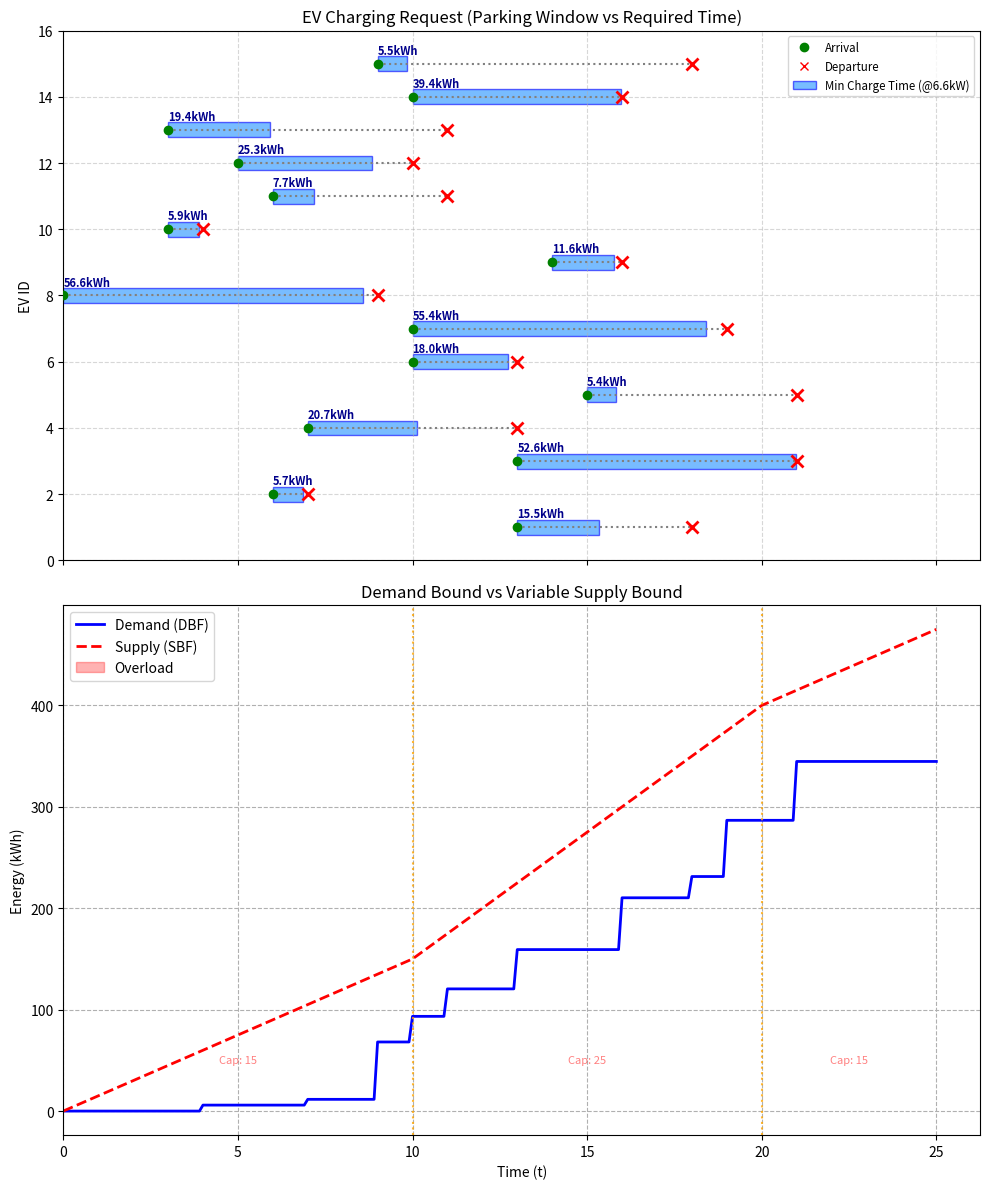

The script that saved this image:
import matplotlib.pyplot as plt
import numpy as np
import random

# -------------------------------------------------------------
# 1. 공급 프로필 설정 (사용자가 자유롭게 조절하는 부분)
# 형식: (이 시간까지, 이 용량으로 공급)
# 마지막 항목의 시간은 None (그 이후 쭉 계속됨을 의미)
# -------------------------------------------------------------
# 예시: 0~10초: 20kW, 10~20초: 30kW, 20초 이후: 20kW
SUPPLY_PROFILE = [
    (10, 15),   
    (20, 25),   
    (None, 15)  
]

class EV:
    def __init__(self, id, arrival, energy, departure):
        self.id = id
        self.arrival = arrival       # 도착 시간
        self.energy = energy         # 필요한 충전량 (kWh)
        self.departure = departure   # 출차 시간 (Deadline)

    def __repr__(self):
        return f"EV{self.id}(Arr={self.arrival}, Energy={self.energy:.1f}, Dep={self.departure})"


def generate_random_evs(num_evs=10):
    """
    랜덤한 10대의 EV 생성
    조건: 개별 차량의 최대 충전 속도는 6.6 kW
    """
    evs = []
    print("--- Generated EVs (Arrival, Energy, Departure) ---")
    for i in range(num_evs):
        # Arrival: 0 ~ 15 사이 랜덤
        a = random.randint(0, 15)
        
        # 주차 시간 (Duration): 최소 1시간 ~ 최대 10시간
        duration = random.randint(1, 10)
        departure = a + duration
        
        # 충전 요구량 (Energy): 
        # 물리적 한계: (머무는 시간) * 6.6 kW 를 넘을 수 없음
        max_feasible_energy = duration * 6.6
        
        # 최소 5kWh ~ 최대 가능량 사이 랜덤
        # (max_feasible_energy가 5보다 작으면 그 값을 최대로 씀)
        min_req = min(5, max_feasible_energy)
        energy = random.uniform(min_req, max_feasible_energy)
        
        evs.append(EV(i+1, a, energy, departure))
        print(f"EV {i+1}: Arr={a}, Dep={departure} (Duration={duration}), Energy={energy:.2f} kWh (Max Possible: {max_feasible_energy:.1f})")
    print("-------------------------------------------------------")
    return evs

def calculate_dbf(t, evs):
    """
    Demand Bound Function (DBF)
    시간 t까지 반드시 충전되어야 하는 에너지의 총합 (Deadline <= t 인 EV들의 합)
    """
    demand = 0
    for ev in evs:
        if ev.departure <= t:
            demand += ev.energy
    return demand


def calculate_sbf(t):
    """
    유연한 Supply Bound Function (SBF) 계산
    주어진 공급 프로필(profile)에 따라 시간 t까지의 누적 공급량(에너지)을 계산
    """
    total_supply = 0
    current_time_cursor = 0  # 계산을 시작할 기준 시간

    for end_time, capacity in SUPPLY_PROFILE:
        # 이미 시간 t에 도달했으면 계산 종료
        if t <= current_time_cursor:
            break

        # 이번 구간에서 계산할 종료 시점 결정
        # end_time이 None이면(마지막 구간), 그냥 t까지 계산
        if end_time is None:
            limit = t
        else:
            limit = min(t, end_time)

        # 이번 구간의 지속 시간(Duration)
        duration = limit - current_time_cursor
        
        # 누적 공급량 추가 (시간 * 용량)
        if duration > 0:
            total_supply += duration * capacity

        # 기준 시간을 이번 구간 끝으로 업데이트
        current_time_cursor = limit
        
        # 만약 이번 구간 끝이 목표 시간 t보다 크거나 같다면 루프 종료
        if current_time_cursor >= t:
            break
            
    return total_supply

# -------------------------------------------------------------
# 사용 예시 (기존 코드의 main 부분에 반영하는 방법)
# -------------------------------------------------------------
# ... (기존 generate_random_evs, calculate_dbf 함수 등은 동일) ...

def main():
    
    # 랜덤 EV 10대 생성 (기존 함수 사용)
    evs = generate_random_evs(15)

    # 그래프 시간 축 설정
    max_departure = max(ev.departure for ev in evs) if evs else 0
    # 프로필 변화(t=20)를 포함하고, 마지막 출차보다 조금 더 뒤까지 표시
    time_limit = max(25, max_departure + 2)
    time_steps = np.arange(0, time_limit + 0.1, 0.1)

    # ---------------------------------------------------------
    # 2. 계산 (DBF & Variable SBF)
    # ---------------------------------------------------------
    dbf_values = [calculate_dbf(t, evs) for t in time_steps]
    sbf_values = [calculate_sbf(t) for t in time_steps]

    # ---------------------------------------------------------
    # 3. 그래프 그리기
    # ---------------------------------------------------------
    fig, (ax1, ax2) = plt.subplots(2, 1, figsize=(10, 12), sharex=True)

    # === [상단 그래프] EV 스케줄링 시각화 (개선된 버전) ===
    ax1.set_title("EV Charging Request (Parking Window vs Required Time)")
    ax1.set_ylabel("EV ID")
    ax1.grid(True, linestyle='--', alpha=0.5)
    ax1.set_ylim(0, len(evs) + 1)
    
    for ev in evs:
        # 주차 구간 (회색 점선)
        ax1.hlines(ev.id, ev.arrival, ev.departure, colors='gray', linestyles='dotted', linewidth=1.5)
        # 도착 및 출차 포인트
        ax1.plot(ev.arrival, ev.id, 'go', markersize=6, zorder=3)
        ax1.plot(ev.departure, ev.id, 'rx', markersize=8, markeredgewidth=2, zorder=3)
        
        # 최소 충전 시간 막대 (6.6kW 기준)
        min_duration = ev.energy / 6.6
        ax1.barh(ev.id, min_duration, left=ev.arrival, height=0.45, 
                 color='dodgerblue', alpha=0.6, align='center', edgecolor='blue')
        
        # 라벨 (에너지량)
        ax1.text(ev.arrival, ev.id + 0.3, f"{ev.energy:.1f}kWh", 
                 fontsize=8, color='darkblue', fontweight='bold')

    # 상단 범례
    from matplotlib.lines import Line2D
    from matplotlib.patches import Patch
    legend_elements = [
        Line2D([0], [0], color='green', marker='o', lw=0, label='Arrival'),
        Line2D([0], [0], color='red', marker='x', lw=0, label='Departure'),
        Patch(facecolor='dodgerblue', edgecolor='blue', alpha=0.6, label='Min Charge Time (@6.6kW)')
    ]
    ax1.legend(handles=legend_elements, loc='upper right', fontsize='small')

    # === [하단 그래프] DBF vs Variable SBF ===
    ax2.set_title("Demand Bound vs Variable Supply Bound")
    ax2.set_xlabel("Time (t)")
    ax2.set_ylabel("Energy (kWh)")
    ax2.grid(True, which='both', linestyle='--')
    
    # DBF & SBF 플롯
    ax2.plot(time_steps, dbf_values, color='blue', linewidth=2, label='Demand (DBF)')
    ax2.plot(time_steps, sbf_values, color='red', linestyle='--', linewidth=2, label='Supply (SBF)')
    
    # 공급 용량 변경 지점 표시 (세로선)
    prev_time = 0
    for end_time, capacity in SUPPLY_PROFILE:
        # 현재 구간의 시작점(이전 끝점)에 텍스트 표시
        mid_point = (prev_time + (end_time if end_time else time_limit)) / 2
        ax2.text(min(mid_point, time_limit-1), max(sbf_values)/10, f"Cap: {capacity}", 
                 color='red', alpha=0.5, ha='center', fontsize=8)
        
        if end_time is not None and end_time <= time_limit:
            ax2.axvline(x=end_time, color='orange', linestyle=':', alpha=0.8)
            prev_time = end_time

    # 오버로드(Overload) 구간 색칠
    dbf_arr = np.array(dbf_values)
    sbf_arr = np.array(sbf_values)
    ax2.fill_between(time_steps, dbf_arr, sbf_arr, 
                     where=(dbf_arr > sbf_arr), 
                     color='red', alpha=0.3, interpolate=True, label='Overload')

    ax2.legend()
    
    plt.tight_layout()
    plt.show()
if __name__ == "__main__":
    main()


